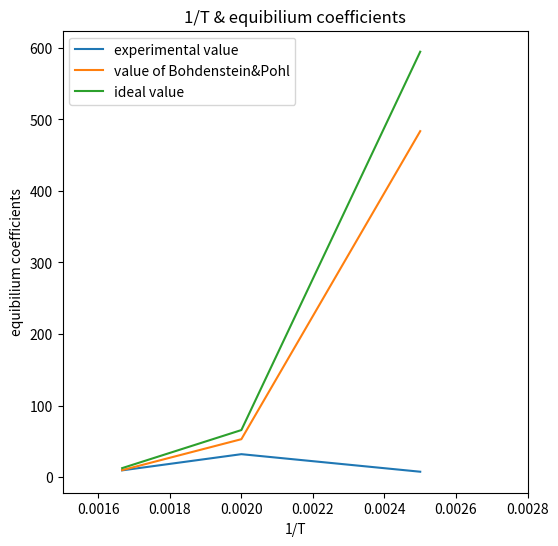

The matplotlib source for this figure:
import numpy as np
import sympy as sp
import matplotlib.pyplot as plt


def eq(a, b, P, x):
    K_p = x/((1-x)*np.sqrt((b-(a*x/2))/(100-(a*x)/2)*P))
    return K_p


def b_and_p(T):
    log_K_p = 5186.3/T + 0.611*np.log10(T)-6.7497
    K_p_b = np.power(10, (log_K_p))
    return K_p_b


# 理論平衡定数求める用パラメーター・上からSO2,SO3,O2左からH,a,b,c,d
a_p = np.array([[-70944.1, 13.609, 0.270076, -10.6501, 2.07935],
                [-94579.4, 19.3905, 0.200765, -17.5096, 3.27916],
                [0.0, 8.20985, 0.458891, -4.40966, 0.970363]])

params = a_p[1, :]-a_p[0, :]-a_p[2, :]/2
print(params)


def ideal(T):
    t = sp.Symbol("t")
    C_p = params[1]+params[2]*t/1000+params[3] * \
        (10**5)/(t**2)+params[4]*(10**8)/(t**3)
    print(C_p)  # 比熱の式もとめた
    del_H = sp.integrate(C_p, t)
    print(del_H)  # 比熱の式不定積分した
    del_H_ = del_H.subs(t, T)-del_H.subs(t, 298)  # 定積分にした
    _del_H_ = del_H_+params[0]
    # 生成エンタルピーもとめた(負になるはず)
    # 気体定数R=1.99[cal/K*mol]
    del_H_RT = _del_H_/(np.power(t, 2)*1.99)  # 理論平衡定数の式たてた
    ln_K = sp.integrate(del_H_RT, t)
    # 温度代入した(lnK2-lnk1がもとまる、このときlnK1は298ｋでの平衡定数)
    ln_K2_ln_K1 = ln_K.subs(t, T)-ln_K.subs(t, 298)
    ln_K_ = ln_K2_ln_K1+28.57  # ln_K1たした
    K_ideal = sp.exp(ln_K_)  # ln取った
    return K_ideal


# パラメーターとか温度ごとにまとめて配列にする
# 温度、入口SO2濃度,酸素濃度、ガス圧,反応率の順
a_r = np.array([[673, 18.9, 16.95, 0.996, 0.713],
                [773, 20.0, 16.72, 0.998, 0.903],
                [873, 21.6, 16.39, 0.996, 0.740]])


K_p = list(eq(a_r[:, 1], a_r[:, 2], a_r[:, 3], a_r[:, 4]))
print(K_p)  # 普通の(実験値)

ideal = [ideal(673), ideal(773), ideal(873)]
print(ideal)  # 理論平衡定数

K_p_B_P = list(b_and_p(a_r[:, 0]))
print(K_p_B_P)  # Bohdenstin &Pohl

for_plt = np.array([list(eq(a_r[:, 1], a_r[:, 2], a_r[:, 3], a_r[:, 4])),
                    ideal, list(b_and_p(a_r[:, 0])),
                    [1/400, 1/500, 1/600]])
print(for_plt)

T_ = for_plt[3, :]
expe = for_plt[0, :]
B_P = for_plt[2, :]
ideal = for_plt[1, :]


fig = plt.figure(figsize=(6, 6))
plt.title("1/T & equibilium coefficients")
plt.plot(T_, expe, label="experimental value")
plt.plot(T_, B_P, label="value of Bohdenstein&Pohl")
plt.plot(T_, ideal, label="ideal value")
plt.xlabel("1/T")
plt.xlim(0.0015, 0.0028)
plt.ylabel("equibilium coefficients")
plt.legend(loc="upper left")
plt.show()
